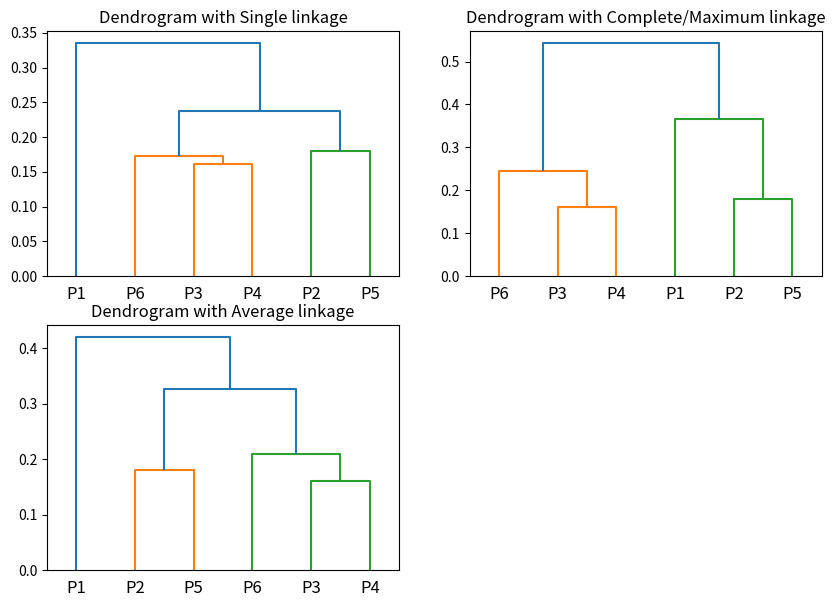

Write the Python code that produced this figure.
import numpy as np
import pandas as pd
import matplotlib.pyplot as plt
import scipy.cluster.hierarchy as shc
from scipy.spatial.distance import squareform, pdist

a = np.array([0.40, 0.22, 0.35, 0.26, 0.08, 0.45])
b = np.array([0.53, 0.38, 0.32, 0.19, 0.41, 0.30])
c = np.array([0.59, 0.35, 0.16, 0.19, 0.46, 0.30])
point = ['P1', 'P2', 'P3', 'P4', 'P5', 'P6']
data = pd.DataFrame({'Point': point, 'a': np.round(a, 2), 'b': np.round(b, 2), 'c': np.round(c, 2)})
data = data.set_index('Point')
print(data)

dist = pd.DataFrame(squareform(pdist(data[['a', 'b', 'c']]), 'euclidean'), columns=data.index.values,
                    index=data.index.values)
print("----euclidean----")
print(dist)

dist1 = pd.DataFrame(squareform(pdist(data[['a', 'b', 'c']], 'cityblock')), columns=data.index.values,
                     index=data.index.values)
print("----manhattan----")
print(dist1)

plt.figure(figsize=(10, 7))

plt.subplot(2, 2, 1)
plt.title("Dendrogram with Single linkage")
dend = shc.dendrogram(shc.linkage(data[['a', 'b', 'c']], method='single'), labels=data.index)
plt.show()

plt.subplot(2, 2, 2)
plt.title("Dendrogram with Complete/Maximum linkage")
dend = shc.dendrogram(shc.linkage(data[['a', 'b', 'c']], method='complete'), labels=data.index)
plt.show()

plt.subplot(2, 2, 3)
plt.title("Dendrogram with Average linkage")
dend = shc.dendrogram(shc.linkage(data[['a', 'b', 'c']], method='average'), labels=data.index)
plt.show()
